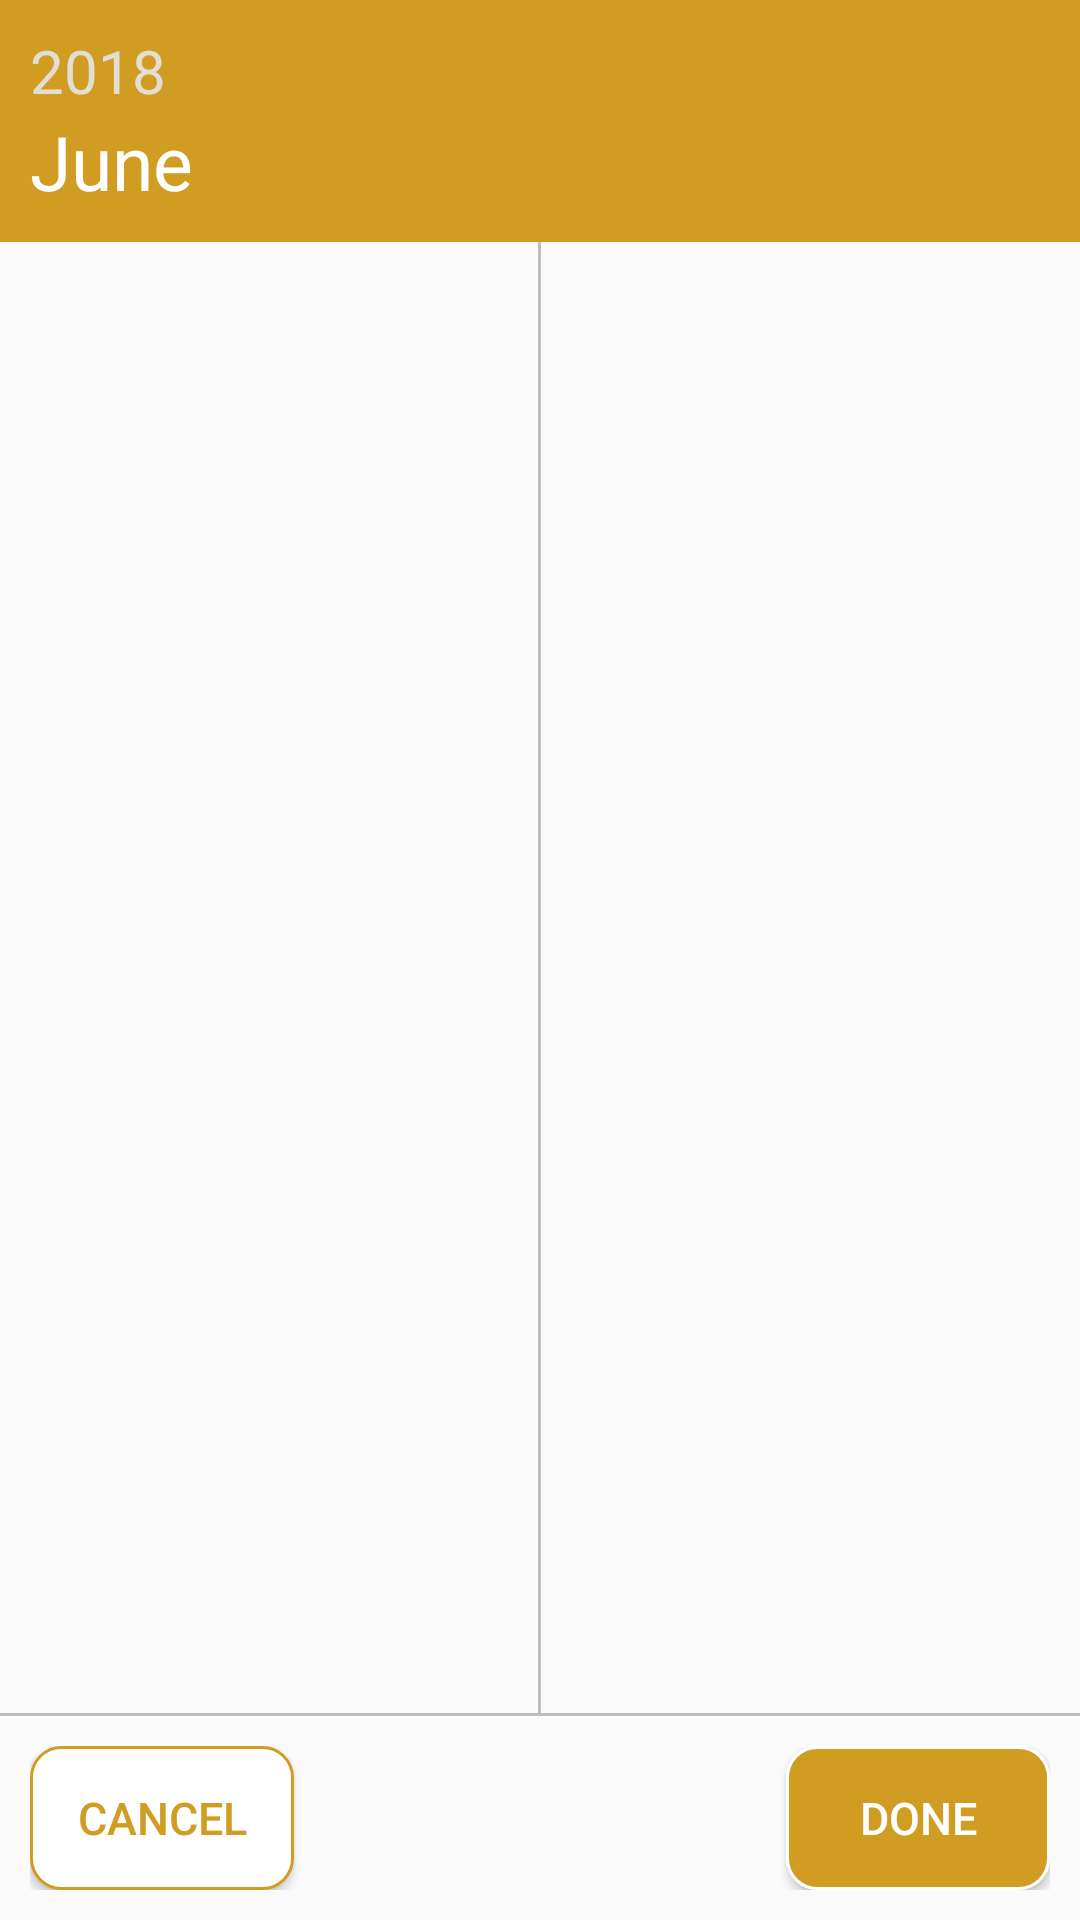

The Android layout XML behind this screen, and the referenced resources:
<!-- AndroidManifest.xml: application theme AppTheme -->
<!-- res/layout/dialog_choose_year_month.xml -->
<?xml version="1.0" encoding="utf-8"?>
<LinearLayout
    xmlns:android="http://schemas.android.com/apk/res/android"
    android:layout_width="match_parent"
    android:layout_height="wrap_content"
    android:orientation="vertical">

    <LinearLayout
        android:layout_width="match_parent"
        android:layout_height="wrap_content"
        android:orientation="vertical"
        android:background="@color/colorPrimary"
        android:padding="@dimen/dialog_padding">

        <TextView
            android:id="@+id/selectedYear"
            android:layout_width="wrap_content"
            android:layout_height="wrap_content"
            android:text="2018"
            android:textColor="@color/primary_light"
            android:textSize="@dimen/preview_date"/>

        <TextView
            android:id="@+id/selectedMonth"
            android:layout_width="wrap_content"
            android:layout_height="wrap_content"
            android:text="June"
            android:textColor="@android:color/white"
            android:textSize="@dimen/preview_title"/>

    </LinearLayout>

    <LinearLayout
        android:layout_width="match_parent"
        android:layout_height="0dp"
        android:layout_weight="1"
        android:orientation="horizontal">

        <ListView
            android:id="@+id/monthsLV"
            android:layout_width="0dp"
            android:layout_weight="1"
            android:layout_height="match_parent" />

        <RelativeLayout
            android:layout_width="@dimen/divider_x"
            android:layout_height="match_parent"
            android:background="@color/divider"/>

        <ListView
            android:id="@+id/yearsLV"
            android:layout_width="0dp"
            android:layout_weight="1"
            android:layout_height="match_parent" />

    </LinearLayout>

    <RelativeLayout
        android:layout_width="match_parent"
        android:layout_height="@dimen/divider_x"
        android:background="@color/divider"/>

    <RelativeLayout
        android:layout_width="match_parent"
        android:layout_height="wrap_content"
        android:layout_margin="@dimen/dialog_padding">

        <Button
            android:id="@+id/dateCancelBTN"
            android:layout_width="wrap_content"
            android:layout_height="wrap_content"
            android:text="Cancel"
            android:textSize="@dimen/list_item_date"
            android:textColor="@color/primary"
            android:layout_alignParentStart="true"
            android:background="@drawable/button_secondary_background"
            android:layout_alignParentLeft="true" />

        <Button
            android:id="@+id/dateDoneBTN"
            android:layout_width="wrap_content"
            android:layout_height="wrap_content"
            android:text="Done"
            android:textSize="@dimen/list_item_date"
            android:layout_alignParentEnd="true"
            android:background="@drawable/button_primary_background"
            android:textColor="@android:color/white"
            android:layout_alignParentRight="true" />

    </RelativeLayout>

</LinearLayout>
<!-- resources referenced by this layout -->
<resources>
  <color name="colorPrimary">@color/primary</color>
  <color name="divider">#BDBDBD</color>
  <color name="primary">#d09c22</color>
  <color name="primary_light">#e2ded3</color>
  <dimen name="dialog_padding">10dp</dimen>
  <dimen name="divider_x">1dp</dimen>
  <dimen name="list_item_date">15dp</dimen>
  <dimen name="preview_date">20dp</dimen>
  <dimen name="preview_title">25dp</dimen>
  <!-- drawable button_primary_background (drawable) -->
  <?xml version="1.0" encoding="utf-8"?>
  <shape xmlns:android="http://schemas.android.com/apk/res/android">
  
      <solid android:color="@color/primary" />
      <corners android:radius="10dp" />
      <stroke android:color="@android:color/white"
          android:width="1dp" />
  
  </shape>
  <!-- drawable button_secondary_background (drawable) -->
  <?xml version="1.0" encoding="utf-8"?>
  <shape xmlns:android="http://schemas.android.com/apk/res/android">
  
      <solid android:color="@android:color/white" />
      <corners android:radius="10dp" />
      <stroke android:color="@color/primary"
          android:width="1dp" />
  
  </shape>
  <style name="AppTheme" parent="Theme.AppCompat.Light.NoActionBar">
          
          <item name="colorPrimary">@color/colorPrimary</item>
          <item name="colorPrimaryDark">@color/colorPrimaryDark</item>
          <item name="colorAccent">@color/colorAccent</item>
          <item name="android:windowActionBar">true</item>
          <item name="android:windowNoTitle">true</item>
      </style>
  <color name="colorPrimaryDark">@color/primary_dark</color>
  <color name="colorAccent">@color/accent</color>
  <color name="primary_dark">#d09c22</color>
  <color name="accent">#d09c22</color>
</resources>
